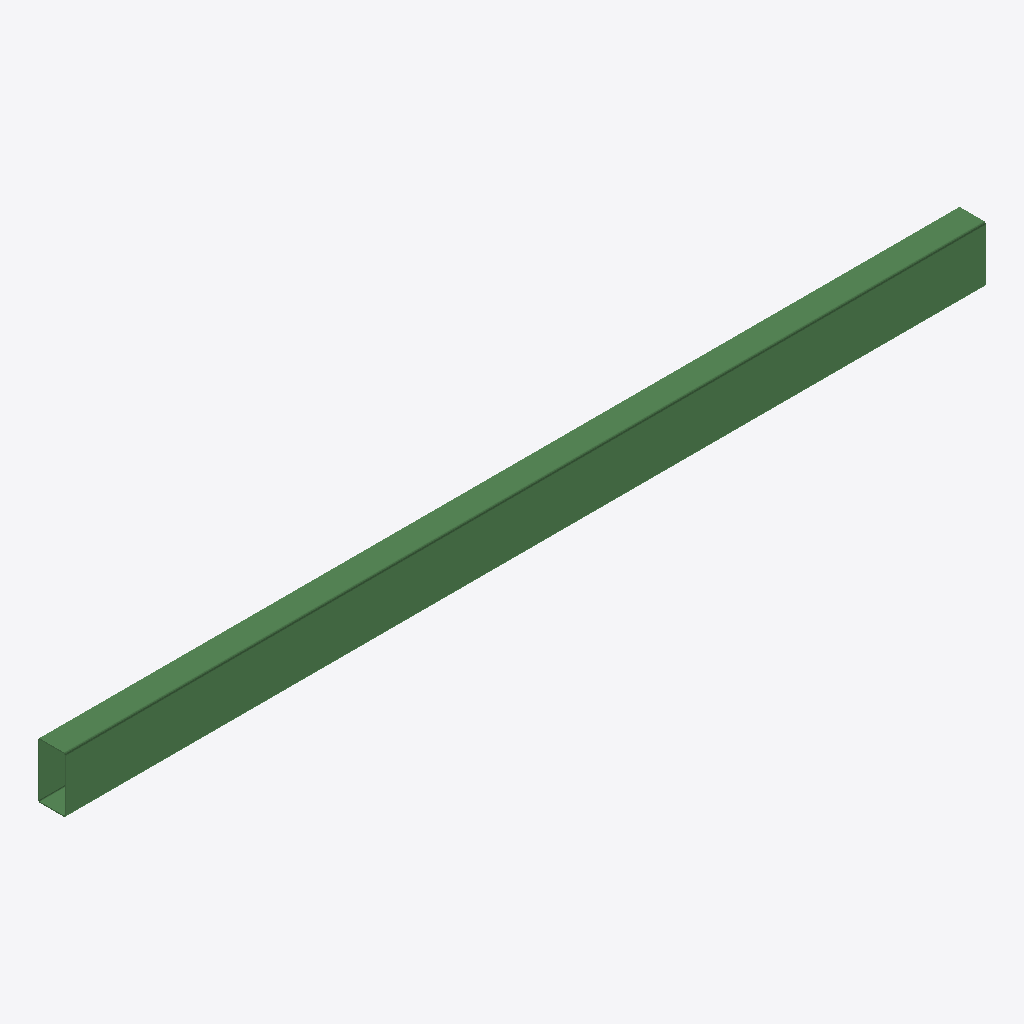
Isometric view of an IFC building model (IFC-SPF (STEP), schema IFC2X3, length unit millimetre), seen from the south-west, elements coloured by IFC class: 1 beam (green).
Extent 3.3 m × 0.1 m × 0.2 m (x, y, z). Storeys (1): Undefined at 0.00 m. Elements (1): 1 IfcBeam.

HEADER;
FILE_DESCRIPTION(('ViewDefinition[AISC_Steel_Detailing]','Option [BaseQuantities:Off]','Option [GridExport:On]','Option [Assemblies:Off]','Option [Bolts:On]','Option [Rebars:On]','Option [PourObjects:Off]','Option [Welds:On]','Option [SurfaceTreatments:On]','Option [LocationBy:0]','Option [ViewColors:Off]','Option [SectionedSpine:Off]','[2 more]'),'2;1');
FILE_NAME('b_62_Qty_60.ifc','2026-05-16T11:52:49',('GIOVANNIPC\\gcorrea'),('Structural Designer'),'IFC Database version: Work','Tekla Structures 2020 Service Pack 5, IFC Export','');
FILE_SCHEMA(('IFC2X3'));
ENDSEC;
DATA;
#37=IFCPROJECT('2G7ZFDNE16yBDU14FA92Me',#5,'Proyecto',$,$,$,$,(#11),#36);
#39=IFCSITE('2xvEzEinjBTea80yOTcujY',#5,'Obra',$,$,#38,$,$,.ELEMENT.,$,$,$,$,$);
#41=IFCBUILDING('2DJ$unZHz62PR7FF$rdlZA',#5,'Undefined',$,$,#40,$,$,.ELEMENT.,$,$,$);
#43=IFCBUILDINGSTOREY('29hdEUCErFze9E_VIAceOd',#5,'Undefined',$,$,#42,$,$,.ELEMENT.,0.0);
#59=IFCBEAM('1$TFeAqIP78BpIqNDlEeTu',#44,'BEAM','[]200*100*4','[]200*100*4',#47,#58,'ID7f74fa0a-d126-4720-bcd2-d1736f3a8778');
ENDSEC;
